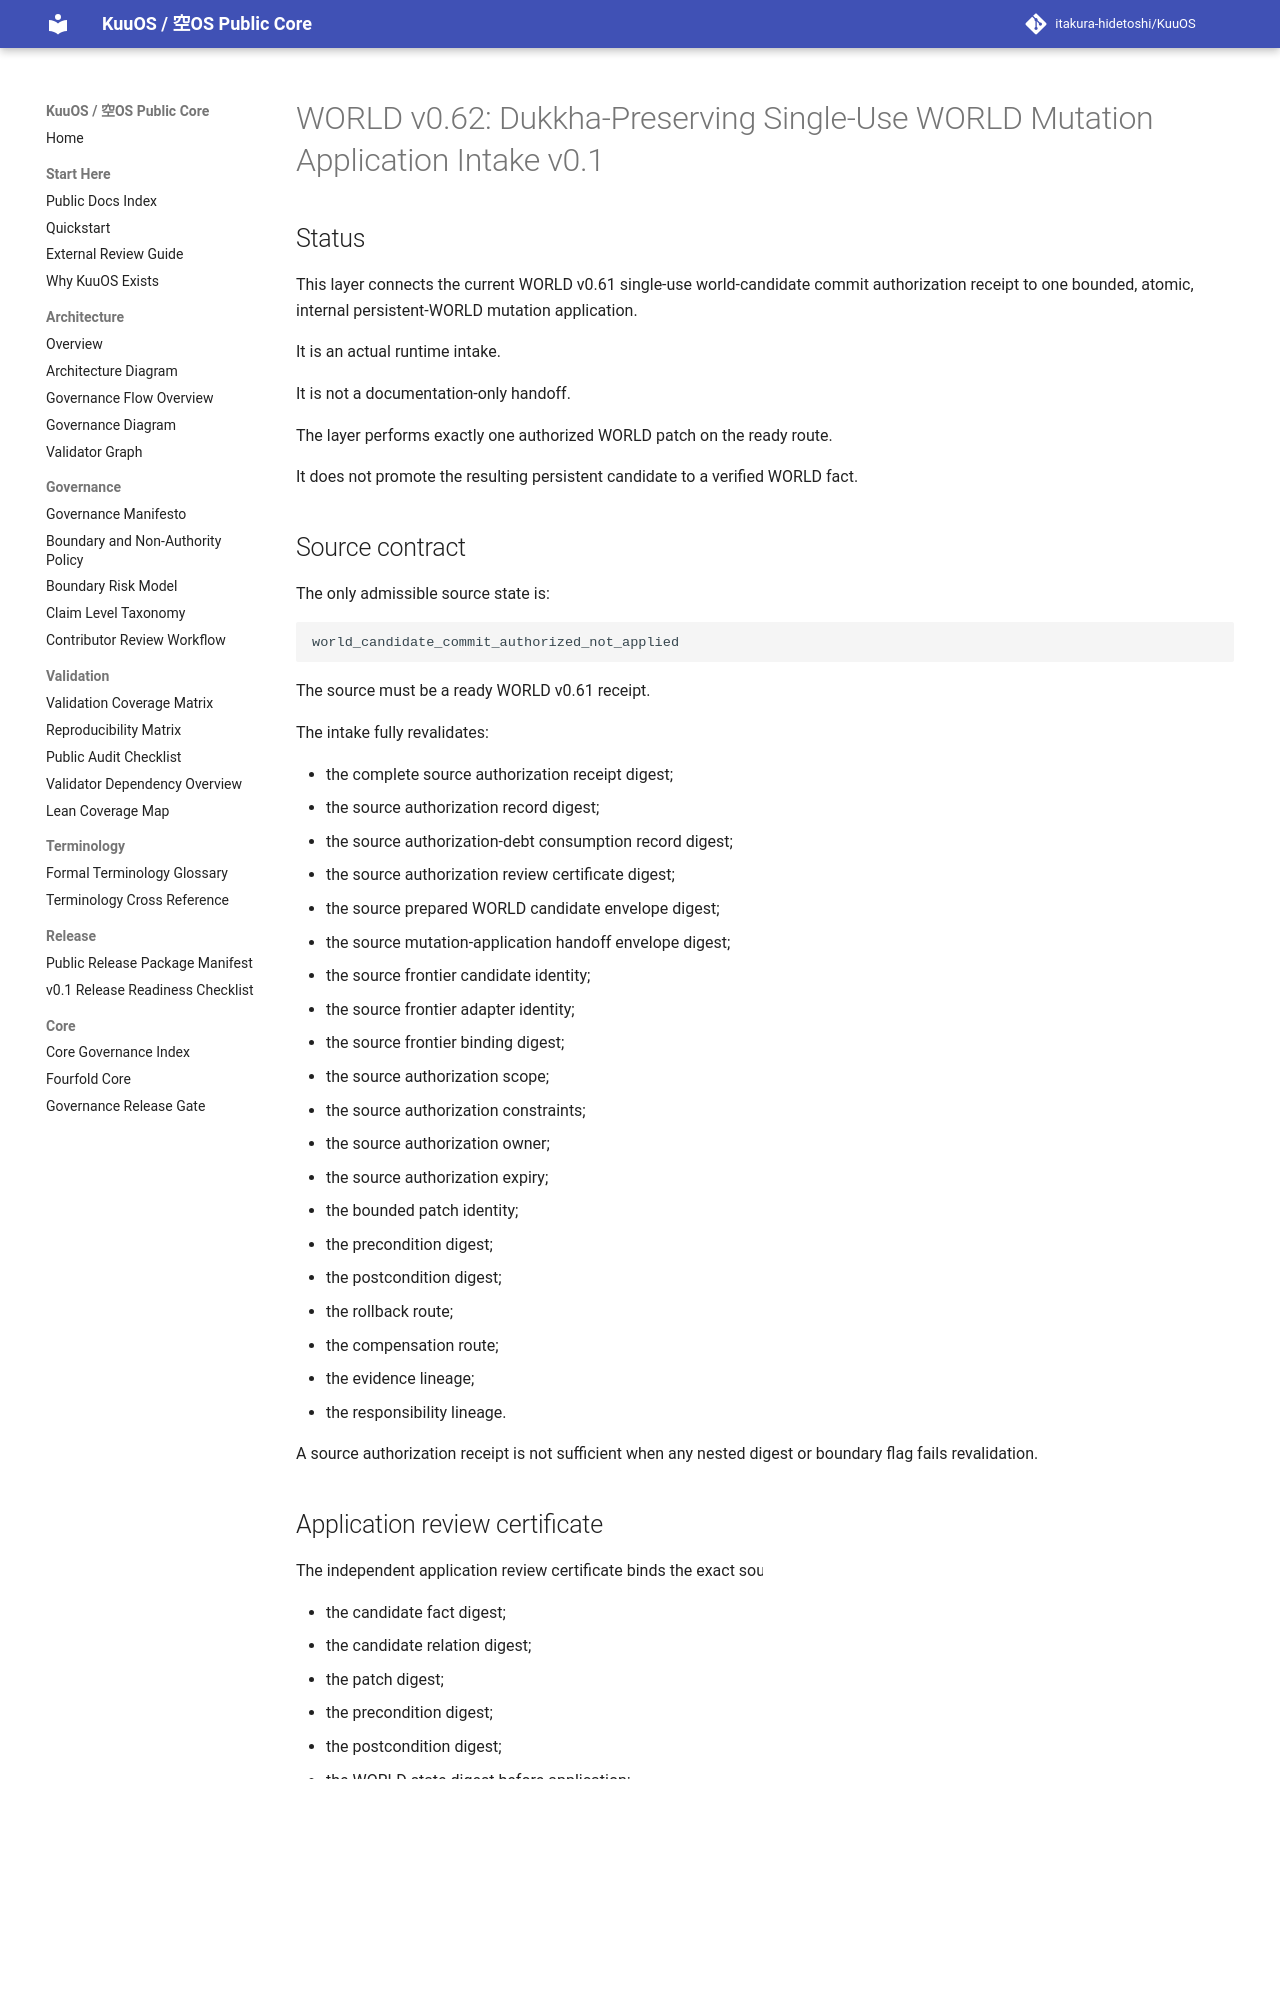

repository: itakura-hidetoshi/KuuOS · page: WORLD_DUKKHA_PRESERVING_SINGLE_USE_WORLD_MUTATION_APPLICATION_INTAKE_v0_1/index.html · generator: mkdocs

# WORLD v0.62: Dukkha-Preserving Single-Use WORLD Mutation Application Intake v0.1

## Status

This layer connects the current WORLD v0.61 single-use world-candidate commit authorization receipt to one bounded, atomic, internal persistent-WORLD mutation application.

It is an actual runtime intake.

It is not a documentation-only handoff.

The layer performs exactly one authorized WORLD patch on the ready route.

It does not promote the resulting persistent candidate to a verified WORLD fact.

## Source contract

The only admissible source state is:

```text
world_candidate_commit_authorized_not_applied
```

The source must be a ready WORLD v0.61 receipt.

The intake fully revalidates:

- the complete source authorization receipt digest;
- the source authorization record digest;
- the source authorization-debt consumption record digest;
- the source authorization review certificate digest;
- the source prepared WORLD candidate envelope digest;
- the source mutation-application handoff envelope digest;
- the source frontier candidate identity;
- the source frontier adapter identity;
- the source frontier binding digest;
- the source authorization scope;
- the source authorization constraints;
- the source authorization owner;
- the source authorization expiry;
- the bounded patch identity;
- the precondition digest;
- the postcondition digest;
- the rollback route;
- the compensation route;
- the evidence lineage;
- the responsibility lineage.

A source authorization receipt is not sufficient when any nested digest or boundary flag fails revalidation.
